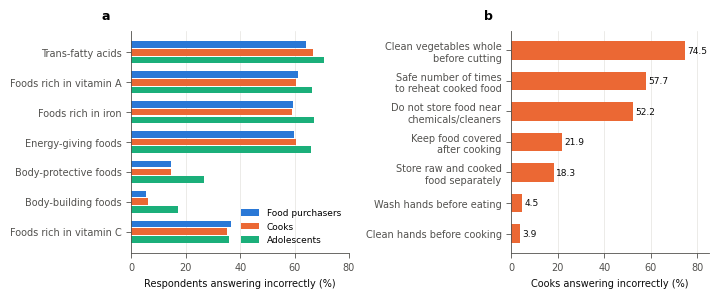

Generate this figure with matplotlib: (Note: this script raises an exception after producing the figure.)
import matplotlib
matplotlib.use("Agg")
import matplotlib.pyplot as plt
import numpy as np
OUT="/home/user/CSE366-4--2021-2-60-115/nature-food/figures/"
B,O,A="#2a78d6","#eb6834","#1baf7a"
INK,INK2,GRID="#0b0b0b","#52514e","#e4e3df"
plt.rcParams.update({"font.family":"DejaVu Sans","font.size":7,"axes.edgecolor":INK2,"axes.labelcolor":INK,
 "xtick.color":INK2,"ytick.color":INK2,"axes.spines.top":False,"axes.spines.right":False,"axes.linewidth":0.6,
 "xtick.major.width":0.6,"ytick.major.width":0.6,"legend.frameon":False,"savefig.dpi":300})
def lab(ax,s): ax.text(-0.14,1.04,s,transform=ax.transAxes,fontsize=9,fontweight="bold",va="bottom")

# ---------- Fig 1: knowledge gaps (item-level) ----------
fig,axs=plt.subplots(1,2,figsize=(7.2,3.0),gridspec_kw={"width_ratios":[1.1,1]})
items=["Foods rich in vitamin C","Body-building foods","Body-protective foods","Energy-giving foods",
       "Foods rich in iron","Foods rich in vitamin A","Trans-fatty acids"]
inc=[36.6,5.3,14.6,59.8,59.6,61.2,64.1]   # food purchasers, rural-urban, incorrect %
inc_c=[35.3,6.0,14.7,60.6,59.2,60.7,66.7]
inc_a=[36.0,17.2,26.6,66.2,67.2,66.3,70.8]
y=np.arange(len(items)); h=0.26
ax=axs[0]
for k,(v,c,n) in enumerate([(inc,B,"Food purchasers"),(inc_c,O,"Cooks"),(inc_a,A,"Adolescents")]):
    ax.barh(y+(1-k)*h,v,height=h-0.04,color=c,label=n)
ax.set_yticks(y); ax.set_yticklabels(items); ax.set_xlim(0,80); ax.set_xlabel("Respondents answering incorrectly (%)")
ax.xaxis.grid(True,color=GRID,lw=0.5); ax.set_axisbelow(True)
ax.legend(loc="lower right",fontsize=6.5); lab(ax,"a")
ax=axs[1]
fs=["Clean vegetables whole\nbefore cutting","Safe number of times\nto reheat cooked food","Do not store food near\nchemicals/cleaners",
    "Keep food covered\nafter cooking","Store raw and cooked\nfood separately","Wash hands before eating","Clean hands before cooking"]
fsv=[74.5,57.7,52.2,21.9,18.3,4.5,3.9]
ax.barh(np.arange(len(fs)),fsv,height=0.6,color=O)
for i,v in enumerate(fsv): ax.text(v+1,i,f"{v:.1f}",va="center",fontsize=6.5,color=INK)
ax.set_yticks(np.arange(len(fs))); ax.set_yticklabels(fs); ax.set_xlim(0,85); ax.invert_yaxis()
ax.set_xlabel("Cooks answering incorrectly (%)"); ax.xaxis.grid(True,color=GRID,lw=0.5); ax.set_axisbelow(True); lab(ax,"b")
fig.tight_layout(); fig.savefig(OUT+"Fig1_knowledge_gaps.png"); plt.close()

# ---------- Fig 2: social gradient + division heatmap ----------
import matplotlib.gridspec as gridspec
from matplotlib.colors import LinearSegmentedColormap
fig=plt.figure(figsize=(7.2,5.6)); gs=gridspec.GridSpec(2,2,height_ratios=[1,0.95],hspace=0.55,wspace=0.3)
ax=fig.add_subplot(gs[0,0])
edu=["Primary","Secondary","Higher\nsecondary+"]
orp=[3.93,9.75,41.38]; orc=[3.04,5.74,23.22]; ora=[None,5.05,28.57]
x=np.arange(3); w=0.26
for k,(v,c,n) in enumerate([(orp,B,"Food purchasers"),(orc,O,"Cooks"),(ora,A,"Adolescents")]):
    xs=[x[i]+(k-1)*w for i in range(3) if v[i] is not None]; vs=[t for t in v if t is not None]
    ax.bar(xs,vs,width=w-0.04,color=c,label=n)
    for xx,vv in zip(xs,vs): ax.text(xx,vv*1.08,f"{vv:.1f}",ha="center",fontsize=6,color=INK)
ax.set_yscale("log"); ax.set_ylim(1,80); ax.set_yticks([1,2,5,10,20,50]); ax.set_yticklabels(["1","2","5","10","20","50"]); ax.minorticks_off(); ax.axhline(1,color=INK2,lw=0.6)
ax.set_xticks(x); ax.set_xticklabels(edu); ax.set_ylabel("Adjusted OR, high vs low knowledge\n(ref. no education; log scale)")
ax.legend(fontsize=6.5,loc="upper left"); lab(ax,"a")
ax=fig.add_subplot(gs[0,1])
wq=["Poorest","Poorer","Middle","Richer","Richest"]
hp=[21.0,25.7,29.8,45.0,51.2]; hc=[21.2,31.8,33.3,44.7,48.8]; ha_=[28.8,32.2,34.9,38.0,42.4]
for v,c,n,m in [(hp,B,"Food purchasers","o"),(hc,O,"Cooks","s"),(ha_,A,"Adolescents","^")]:
    ax.plot(range(5),v,color=c,lw=2,marker=m,ms=5,label=n)
ax.set_xticks(range(5)); ax.set_xticklabels(wq); ax.set_ylim(0,60); ax.set_ylabel("High basic nutrition knowledge (%)")
ax.yaxis.grid(True,color=GRID,lw=0.5); ax.set_axisbelow(True); ax.legend(fontsize=6.5,loc="upper left"); lab(ax,"b")
ax=fig.add_subplot(gs[1,:])
import json
D=json.load(open("/home/user/CSE366-4--2021-2-60-115/nature-food/analysis/secondary_results.json"))["division_low"]
rows=[k for k in D if k!="divisions"]; M=np.array([D[r] for r in rows])
cmap=LinearSegmentedColormap.from_list("seq",["#f4f8fd","#9fc3ee","#2a78d6","#0d3d7a"])
im=ax.imshow(M,cmap=cmap,vmin=10,vmax=60,aspect="auto")
for i in range(M.shape[0]):
    for j in range(M.shape[1]):
        ax.text(j,i,f"{M[i,j]:.1f}",ha="center",va="center",fontsize=6.5,color="white" if M[i,j]>40 else INK)
ax.set_xticks(range(8)); ax.set_xticklabels(D["divisions"]); ax.set_yticks(range(len(rows))); ax.set_yticklabels(rows)
for sp in ax.spines.values(): sp.set_visible(False)
ax.tick_params(length=0)
cb=fig.colorbar(im,ax=ax,fraction=0.025,pad=0.01); cb.set_label("In lowest national tertile (%)",fontsize=6.5); cb.ax.tick_params(labelsize=6); cb.outline.set_visible(False)
lab(ax,"c"); ax.text(-0.14,1.04,"",transform=ax.transAxes)
fig.savefig(OUT+"Fig2_social_gradient.png",bbox_inches="tight"); plt.close()

# ---------- Fig 3: diets ----------
fig,axs=plt.subplots(1,2,figsize=(7.2,2.9),gridspec_kw={"width_ratios":[1.15,1]})
ax=axs[0]
fg=["Grains, roots, tubers","Meat, poultry, fish","Other vegetables","Pulses","Dark green leafy veg.",
    "Eggs","Other vitamin A-rich F&V","Other fruits","Dairy","Nuts and seeds"]
pv=[99.9,79.3,71.9,53.4,45.2,30.3,19.5,17.2,14.7,5.8]; av=[68.4,71.5,59.4,46.5,38.6,29.8,18.4,18.6,13.5,6.8]
yy=np.arange(len(fg))
ax.barh(yy-0.18,pv,height=0.34,color=B,label="Food purchasers")
ax.barh(yy+0.18,av,height=0.34,color=A,label="Adolescents")
ax.set_yticks(yy); ax.set_yticklabels(fg); ax.invert_yaxis(); ax.set_xlim(0,105)
ax.set_xlabel("Consumed in previous 24 h (%)"); ax.xaxis.grid(True,color=GRID,lw=0.5); ax.set_axisbelow(True)
ax.legend(fontsize=6.5,loc="lower right"); lab(ax,"a")
ax=axs[1]
grp=["Purchasers","Cooks","Adolescents"]
inad_ru=[57.3,56.6,63.5]; inad_sl=[65.9,65.7,70.2]; unf_ru=[60.8,64.0,78.3]; unf_sl=[66.4,76.2,85.6]
x=np.arange(3); w=0.19
for k,(v,c,n,hatch) in enumerate([(inad_ru,B,"Inadequate diversity, rural–urban",None),(inad_sl,B,"Inadequate diversity, slum","////"),
                                  (unf_ru,O,"Discretionary foods, rural–urban",None),(unf_sl,O,"Discretionary foods, slum","////")]):
    ax.bar(x+(k-1.5)*w,v,width=w-0.03,color=c if hatch is None else "white",edgecolor=c,hatch=hatch,lw=0.8,label=n)
ax.set_xticks(x); ax.set_xticklabels(grp); ax.set_ylim(0,100); ax.set_ylabel("Respondents (%)")
ax.yaxis.grid(True,color=GRID,lw=0.5); ax.set_axisbelow(True); ax.legend(fontsize=5.8,loc="upper left",ncol=1); lab(ax,"b")
fig.tight_layout(); fig.savefig(OUT+"Fig3_diets.png"); plt.close()

# ---------- Fig 4: knowledge vs diet ----------
fig,axs=plt.subplots(1,2,figsize=(7.2,2.8))
ax=axs[0]
x=np.arange(3); w=0.36
ina=[30.8,32.2,31.6]; ade=[35.9,37.9,39.4]
ax.bar(x-w/2,ina,width=w-0.04,color="#9fc3ee",label="Inadequate diversity (<5 groups)")
ax.bar(x+w/2,ade,width=w-0.04,color=B,label="Adequate diversity (≥5 groups)")
for i in range(3):
    ax.text(x[i]-w/2,ina[i]+1,f"{ina[i]:.1f}",ha="center",fontsize=6); ax.text(x[i]+w/2,ade[i]+1,f"{ade[i]:.1f}",ha="center",fontsize=6)
ax.set_xticks(x); ax.set_xticklabels(grp); ax.set_ylim(0,60); ax.set_ylabel("High basic nutrition knowledge (%)")
ax.yaxis.grid(True,color=GRID,lw=0.5); ax.set_axisbelow(True); ax.legend(fontsize=6.2,loc="upper left"); lab(ax,"a")
ax=axs[1]
fav=[34.1,27.5,36.2]; unf=[32.3,38.7,40.0]
ax.bar(x-w/2,fav,width=w-0.04,color="#f6b597",label="No discretionary foods")
ax.bar(x+w/2,unf,width=w-0.04,color=O,label="Discretionary foods in previous 24 h")
pl=["P = 0.3","P < 0.001","P = 0.4"]
for i in range(3):
    ax.text(x[i]-w/2,fav[i]+1,f"{fav[i]:.1f}",ha="center",fontsize=6); ax.text(x[i]+w/2,unf[i]+1,f"{unf[i]:.1f}",ha="center",fontsize=6)
    ax.text(x[i],max(fav[i],unf[i])+6,pl[i],ha="center",fontsize=6,color=INK2)
ax.set_xticks(x); ax.set_xticklabels(grp); ax.set_ylim(0,60); ax.set_ylabel("High basic nutrition knowledge (%)")
ax.yaxis.grid(True,color=GRID,lw=0.5); ax.set_axisbelow(True); ax.legend(fontsize=6.2,loc="upper left"); lab(ax,"b")
fig.tight_layout(); fig.savefig(OUT+"Fig4_knowledge_vs_diet.png"); plt.close()

# ---------- Fig 5: handwashing ----------
import json
H=json.load(open("/home/user/CSE366-4--2021-2-60-115/nature-food/analysis/secondary_results.json"))["handwashing"]
fig,axs=plt.subplots(1,2,figsize=(7.2,3.2))
ct=["After defecation","Before eating","After cleaning child's faeces","Before cooking","After returning home","Before feeding a child"]
ctl=["After defecation","Before eating","After cleaning\nchild's faeces","Before cooking","After returning\nhome","Before feeding\na child"]
ru=[97.6,96.5,50.5,49.7,45.7,42.0]; sl=[97.2,96.6,65.0,35.3,46.0,65.0]
yy=np.arange(len(ct)); ax=axs[0]
ax.barh(yy-0.18,ru,height=0.34,color=B,label="Rural–urban"); ax.barh(yy+0.18,sl,height=0.34,color=A,label="Slum")
ax.set_yticks(yy); ax.set_yticklabels(ctl); ax.invert_yaxis(); ax.set_xlim(0,105)
ax.set_xlabel("Report washing hands with soap (%)"); ax.xaxis.grid(True,color=GRID,lw=0.5); ax.set_axisbelow(True); ax.legend(fontsize=6.5,loc="lower right"); lab(ax,"a")
ax=axs[1]
for off,key,c in [(-0.15,"rural_urban",B),(0.15,"slum",A)]:
    for i,k in enumerate(ct):
        pre=H[key][k]["pre"]; cur=H[key][k]["current"]
        ax.plot([pre,cur],[i+off,i+off],color=c,lw=2,alpha=0.55)
        ax.plot(pre,i+off,marker="o",ms=5,mfc="white",mec=c,mew=1.4)
        ax.plot(cur,i+off,marker="o",ms=5,color=c)
ax.plot([],[],marker="o",ms=5,mfc="white",mec=INK2,ls="",label="Estimated pre-pandemic")
ax.plot([],[],marker="o",ms=5,color=INK2,ls="",label="Current (Oct–Nov 2020)")
ax.plot([],[],color=B,lw=2,label="Rural–urban"); ax.plot([],[],color=A,lw=2,label="Slum")
ax.set_yticks(yy); ax.set_yticklabels([""]*len(ct)); ax.invert_yaxis(); ax.set_xlim(0,105)
ax.set_xlabel("Washing hands with soap (%)"); ax.xaxis.grid(True,color=GRID,lw=0.5); ax.set_axisbelow(True)
ax.legend(fontsize=6,loc="lower center",bbox_to_anchor=(0.5,1.02),ncol=2); ax.text(-0.04,1.04,"b",transform=ax.transAxes,fontsize=9,fontweight="bold",va="bottom",ha="right")
fig.tight_layout(); fig.savefig(OUT+"Fig5_handwashing.png"); plt.close()
print("ok")
